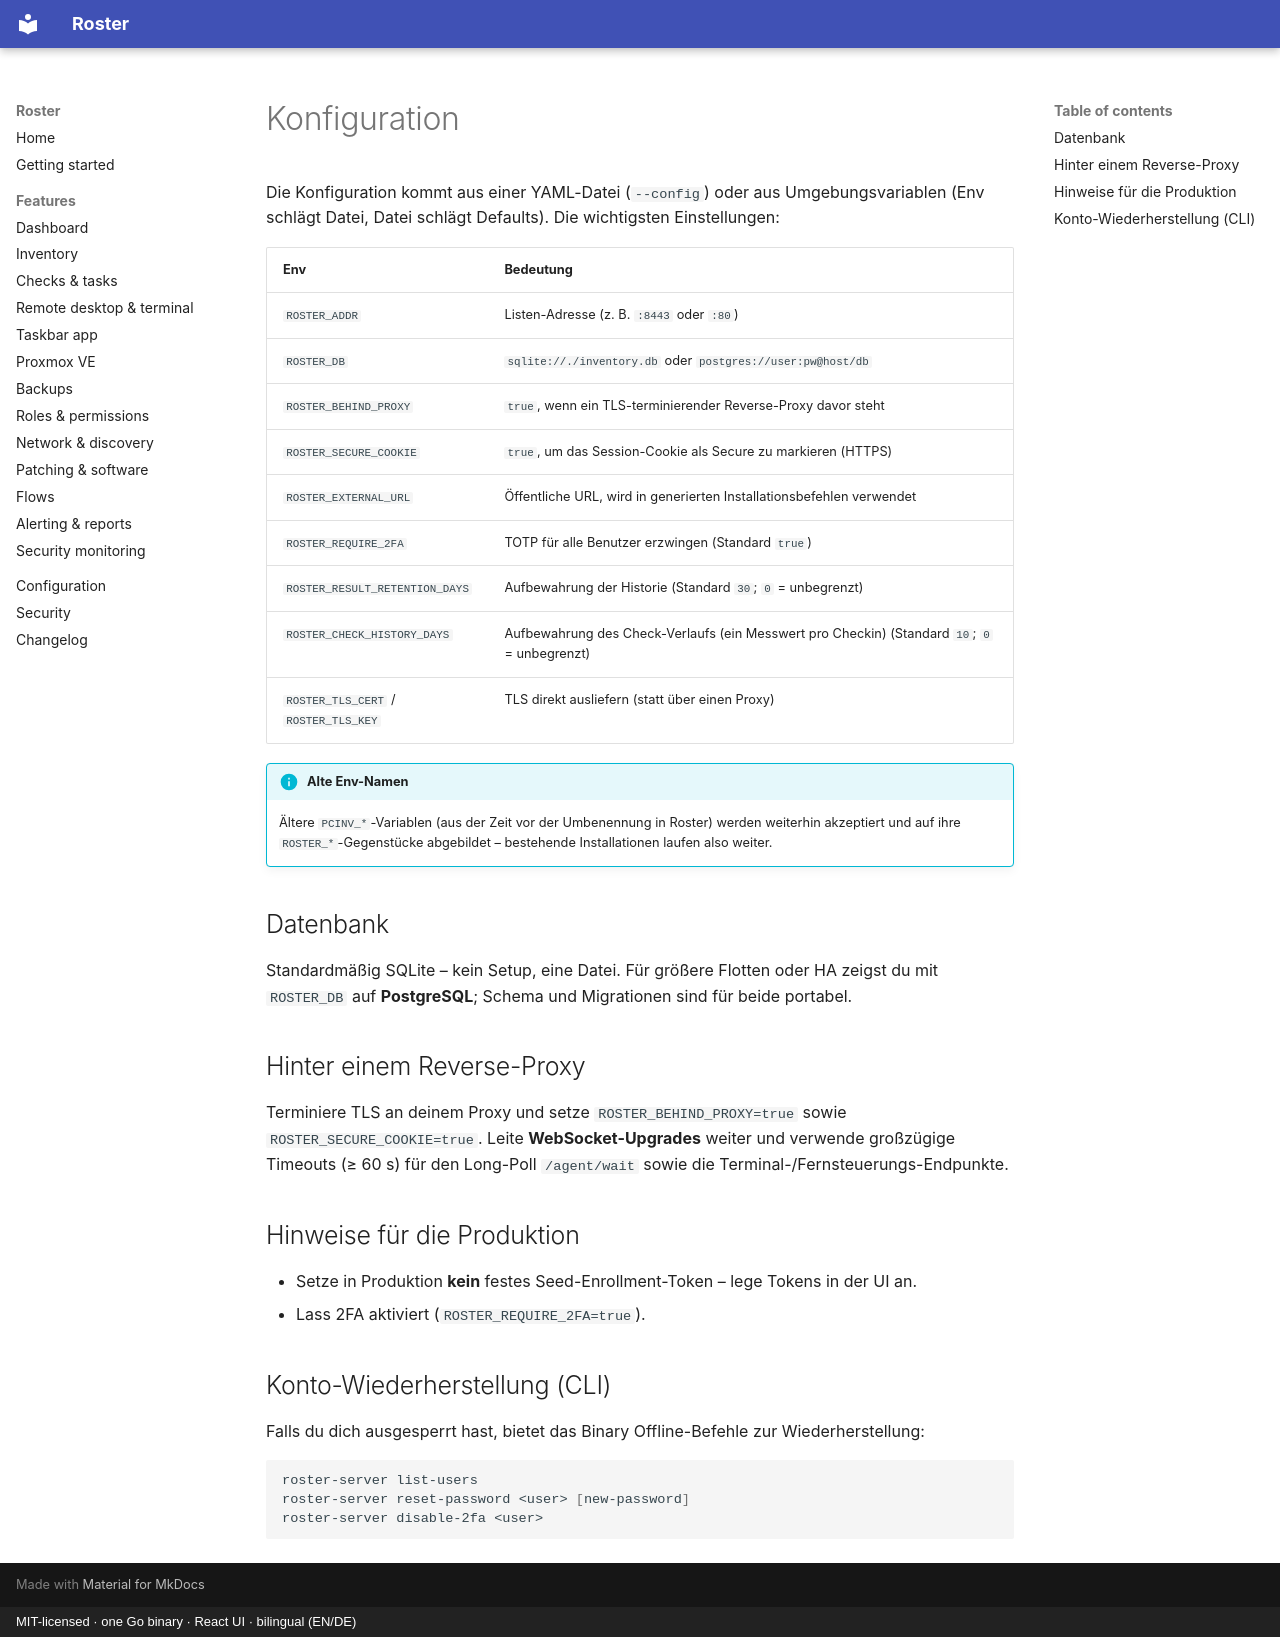

repository: boonkerz/roster · page: configuration.de/index.html · generator: mkdocs · copyright: MIT-licensed · one Go binary · React UI · bilingual (EN/DE)

# Konfiguration

Die Konfiguration kommt aus einer YAML-Datei (`--config`) oder aus Umgebungsvariablen (Env
schlägt Datei, Datei schlägt Defaults). Die wichtigsten Einstellungen:

| Env | Bedeutung |
| --- | --- |
| `ROSTER_ADDR` | Listen-Adresse (z. B. `:8443` oder `:80`) |
| `ROSTER_DB` | `sqlite://./inventory.db` oder `postgres://user:pw@host/db` |
| `ROSTER_BEHIND_PROXY` | `true`, wenn ein TLS-terminierender Reverse-Proxy davor steht |
| `ROSTER_SECURE_COOKIE` | `true`, um das Session-Cookie als Secure zu markieren (HTTPS) |
| `ROSTER_EXTERNAL_URL` | Öffentliche URL, wird in generierten Installationsbefehlen verwendet |
| `ROSTER_REQUIRE_2FA` | TOTP für alle Benutzer erzwingen (Standard `true`) |
| `ROSTER_RESULT_RETENTION_DAYS` | Aufbewahrung der Historie (Standard `30`; `0` = unbegrenzt) |
| `ROSTER_CHECK_HISTORY_DAYS` | Aufbewahrung des Check-Verlaufs (ein Messwert pro Checkin) (Standard `10`; `0` = unbegrenzt) |
| `ROSTER_TLS_CERT` / `ROSTER_TLS_KEY` | TLS direkt ausliefern (statt über einen Proxy) |

!!! info "Alte Env-Namen"
    Ältere `PCINV_*`-Variablen (aus der Zeit vor der Umbenennung in Roster) werden weiterhin
    akzeptiert und auf ihre `ROSTER_*`-Gegenstücke abgebildet – bestehende Installationen
    laufen also weiter.

## Datenbank

Standardmäßig SQLite – kein Setup, eine Datei. Für größere Flotten oder HA zeigst du mit
`ROSTER_DB` auf **PostgreSQL**; Schema und Migrationen sind für beide portabel.

## Hinter einem Reverse-Proxy

Terminiere TLS an deinem Proxy und setze `ROSTER_BEHIND_PROXY=true` sowie
`ROSTER_SECURE_COOKIE=true`. Leite **WebSocket-Upgrades** weiter und verwende großzügige
Timeouts (≥ 60 s) für den Long-Poll `/agent/wait` sowie die Terminal-/Fernsteuerungs-Endpunkte.

## Hinweise für die Produktion

- Setze in Produktion **kein** festes Seed-Enrollment-Token – lege Tokens in der UI an.
- Lass 2FA aktiviert (`ROSTER_REQUIRE_2FA=true`).

## Konto-Wiederherstellung (CLI)

Falls du dich ausgesperrt hast, bietet das Binary Offline-Befehle zur Wiederherstellung:

```bash
roster-server list-users
roster-server reset-password <user> [new-password]
roster-server disable-2fa <user>
```
